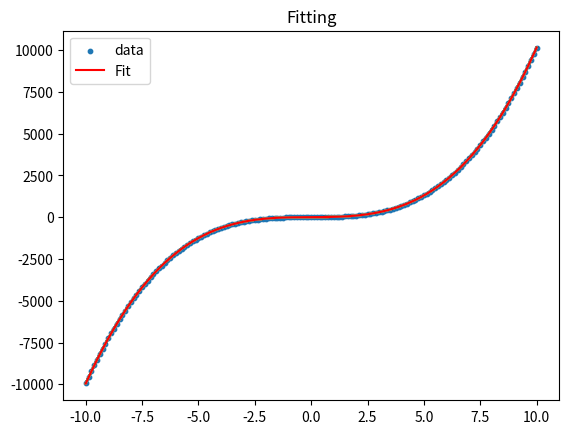

The matplotlib source for this figure:
import numpy as np
import matplotlib.pyplot as plt 

def func(x,c):
    #return c[0]*np.exp(-((x-c[1])/c[2])**2) + c[3] 
    #return c[0]*x**3 + c[1]*x**2 + c[2]*x + c[3]*x*0.5 + c[4]
    #return c[0]*np.exp(c[1]*x)
    #return c[0]*np.exp(c[1]*x) + c[2]
    #return c[0]*np.cos(x*c[1]) + c[2]*np.sin(x*c[3])
    return c[0]*x + c[1]*x**2 + c[2]*x**3 + c[3]


c = np.array([5 , 1 , 10,0.8  ])
sigma = 1.5
max_iteration = 40
initial_c = np.array([4, 1.2 , 5,0.6  ])

print('\n\tInitial vales : \t',initial_c)
#initial_c = initial_c*0
c = np.array(c,dtype=float)
x = np.linspace(-10,10,2*80 + 1)
noise = np.random.normal(0.0,sigma,np.size(x))
y = func(x,c) + noise 

plt.scatter(x,y,s=10,label='data')

c = initial_c.astype(float) 
dc = c*0 + 0.001

def dc_array(dc,i):
    index_array = np.linspace(0,np.size(dc)-1,np.size(dc),dtype = int)
    return dc*(index_array == i).astype(float)

Y = np.asmatrix(y).T
C = np.asmatrix(c).T

i = 0
while i < max_iteration:
    matrix = (func(x,c+dc_array(dc,0))-func(x,c-dc_array(dc,0)))/(2*dc[0])
    matrix = np.nan_to_num(matrix)
    for j in np.linspace(1,np.size(c)-1,np.size(c)-1,dtype=int):
        column = (func(x,c+dc_array(dc,j))-func(x,c-dc_array(dc,j)))/(2*dc[j])
        column = np.nan_to_num(column)
        matrix = np.column_stack((matrix,column))

    X = np.asmatrix(matrix)
    delta_Y = Y - np.asmatrix(func(x,np.asarray(C)[:,0])).T
    XtXwi = (X.T * X).I
    delta_C = XtXwi*X.T*delta_Y
    C += delta_C
# Hey !! no need to uncomment the below line. C and c are connected. 
# They seems to be same, except the one is array and other is matrix
#    c += np.asarray(delta_C)[:,0]
    #Y = Y - X*C
    plt.plot(x,func(x,c))
    i += 1
print('\n\tInitial vales : \t',c)
plt.plot(x,func(x,c),'r',label='Fit')
plt.title('Fitting')
plt.legend()
plt.show()
